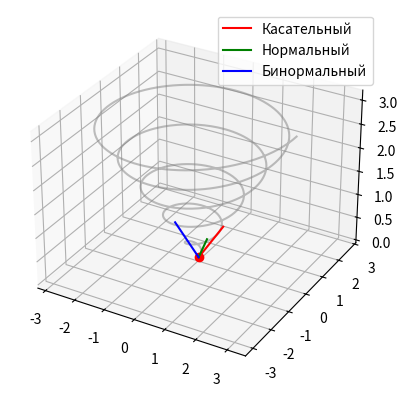

The matplotlib source for this figure:
import numpy as np
import matplotlib.pyplot as plt
from mpl_toolkits.mplot3d import Axes3D
from matplotlib.animation import FuncAnimation

# Параметры спирали Архимеда
a = 0.1
b = 0.1
t_max = 10 * np.pi
t_values = np.linspace(0, t_max, 1000)

# Вычисление координат точек спирали
x = a * t_values * np.cos(t_values)
y = a * t_values * np.sin(t_values)
z = b * t_values


# Функция для вычисления векторов
def compute_vectors(t):
    # Координаты точки
    x_t = a * t * np.cos(t)
    y_t = a * t * np.sin(t)
    z_t = b * t

    # Производные для вычисления касательного вектора
    dx_dt = a * (np.cos(t) - t * np.sin(t))
    dy_dt = a * (np.sin(t) + t * np.cos(t))
    dz_dt = b

    # Касательный вектор
    T = np.array([dx_dt, dy_dt, dz_dt])
    T = T / np.linalg.norm(T)

    # Вычисление нормального вектора
    d2x_dt2 = a * (-2 * np.sin(t) - t * np.cos(t))
    d2y_dt2 = a * (2 * np.cos(t) - t * np.sin(t))
    d2z_dt2 = 0

    N = np.array([d2x_dt2, d2y_dt2, d2z_dt2])
    N = N / np.linalg.norm(N)

    # Бинормальный вектор
    B = np.cross(T, N)

    return x_t, y_t, z_t, T, N, B


# Создание 3D графика
fig = plt.figure()
ax = fig.add_subplot(111, projection='3d')

# Начальные значения для анимации
t_current = 0
x_t, y_t, z_t, T, N, B = compute_vectors(t_current)

# Отображение спирали
ax.plot(x, y, z, color='gray', alpha=0.5)

# Точка на спирали
point, = ax.plot([x_t], [y_t], [z_t], 'ro')

# Векторы
T_line, = ax.plot([x_t, x_t + T[0]], [y_t, y_t + T[1]], [z_t, z_t + T[2]], 'r-', label='Касательный')
N_line, = ax.plot([x_t, x_t + N[0]], [y_t, y_t + N[1]], [z_t, z_t + N[2]], 'g-', label='Нормальный')
B_line, = ax.plot([x_t, x_t + B[0]], [y_t, y_t + B[1]], [z_t, z_t + B[2]], 'b-', label='Бинормальный')


# Функция для обновления анимации
def update(frame):
    global t_current
    t_current += 0.1
    if t_current > t_max:
        t_current = 0

    x_t, y_t, z_t, T, N, B = compute_vectors(t_current)

    point.set_data([x_t], [y_t])
    point.set_3d_properties([z_t])

    T_line.set_data([x_t, x_t + T[0]], [y_t, y_t + T[1]])
    T_line.set_3d_properties([z_t, z_t + T[2]])

    N_line.set_data([x_t, x_t + N[0]], [y_t, y_t + N[1]])
    N_line.set_3d_properties([z_t, z_t + N[2]])

    B_line.set_data([x_t, x_t + B[0]], [y_t, y_t + B[1]])
    B_line.set_3d_properties([z_t, z_t + B[2]])

    return point, T_line, N_line, B_line


# Анимация
ani = FuncAnimation(fig, update, frames=np.arange(0, 100), interval=50, blit=True)

# Отображение легенды
ax.legend()

# Отображение графика
plt.show()